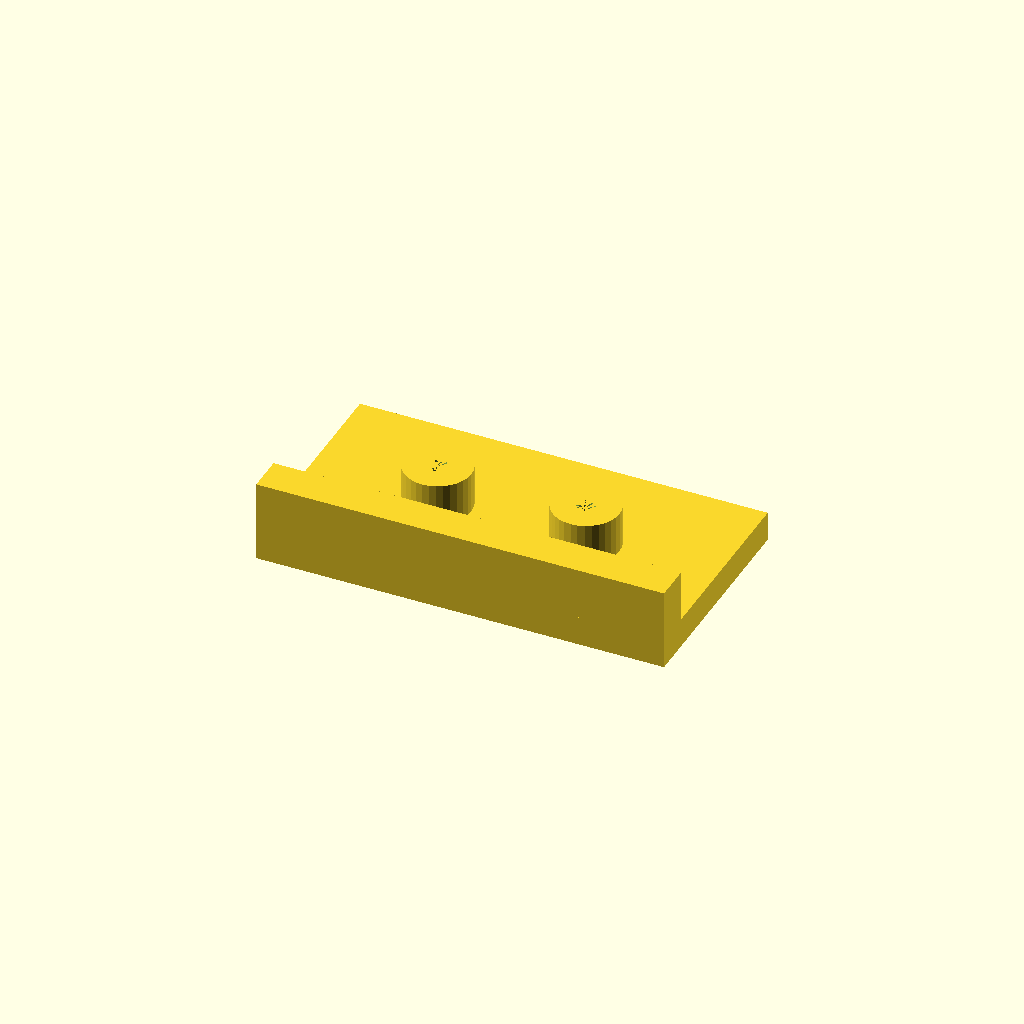
Cell 1 — every parameter at its default value.
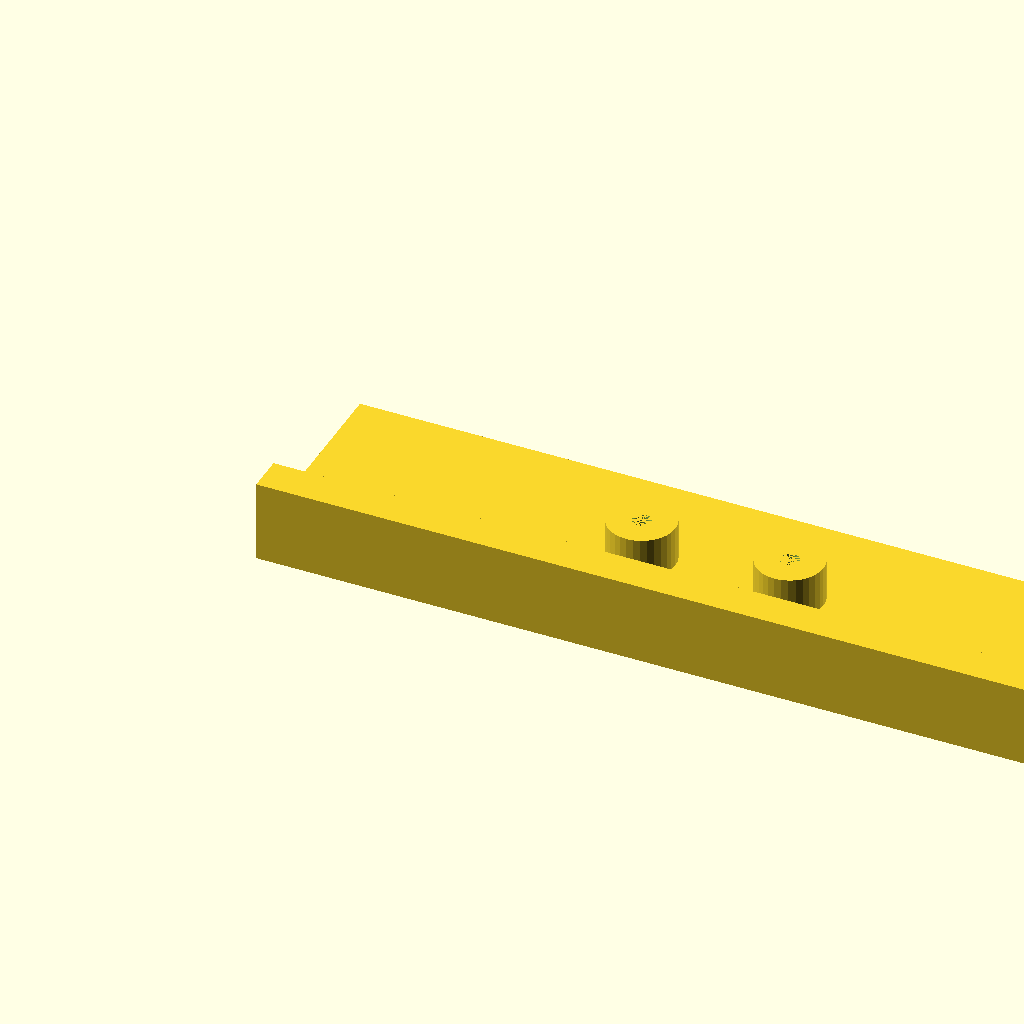
Cell 2: the same model with plate_l = 220.
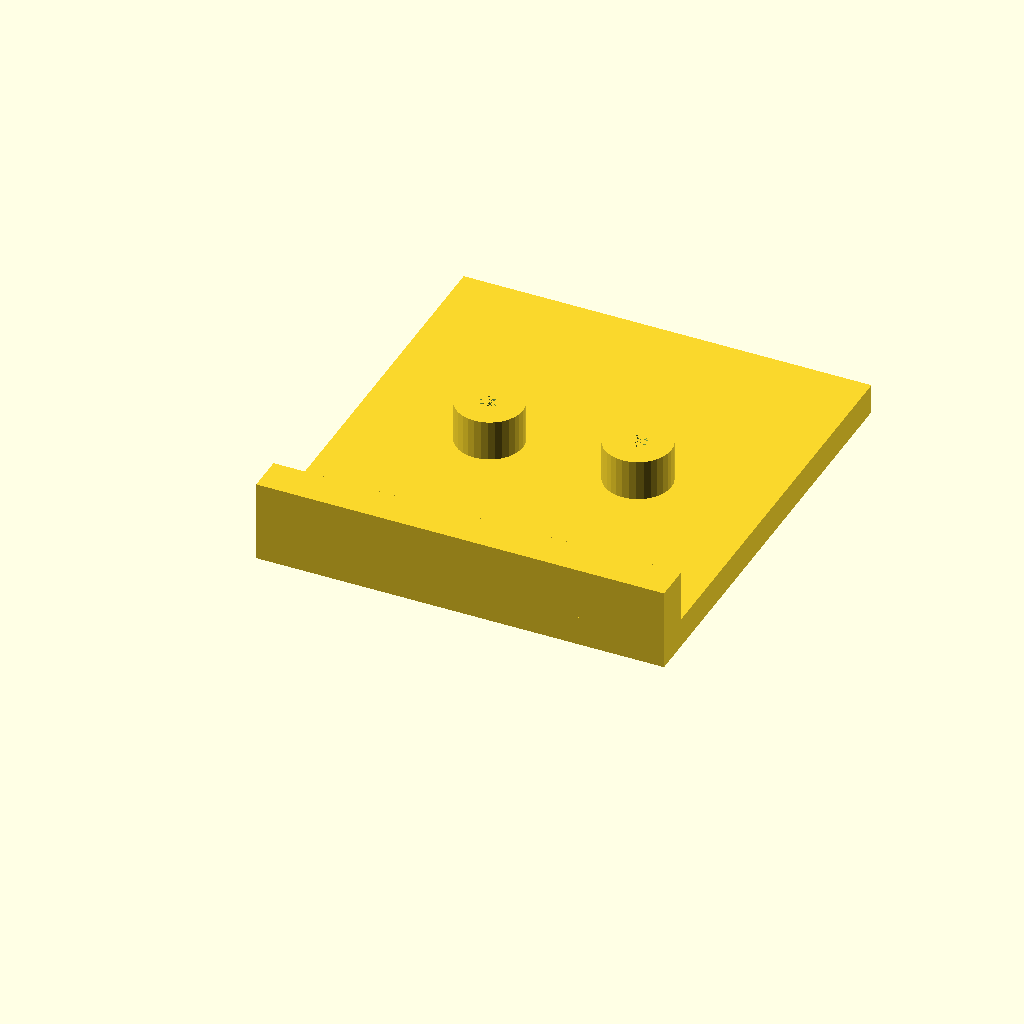
Cell 3 — plate_w set to 120, the other parameters unchanged.
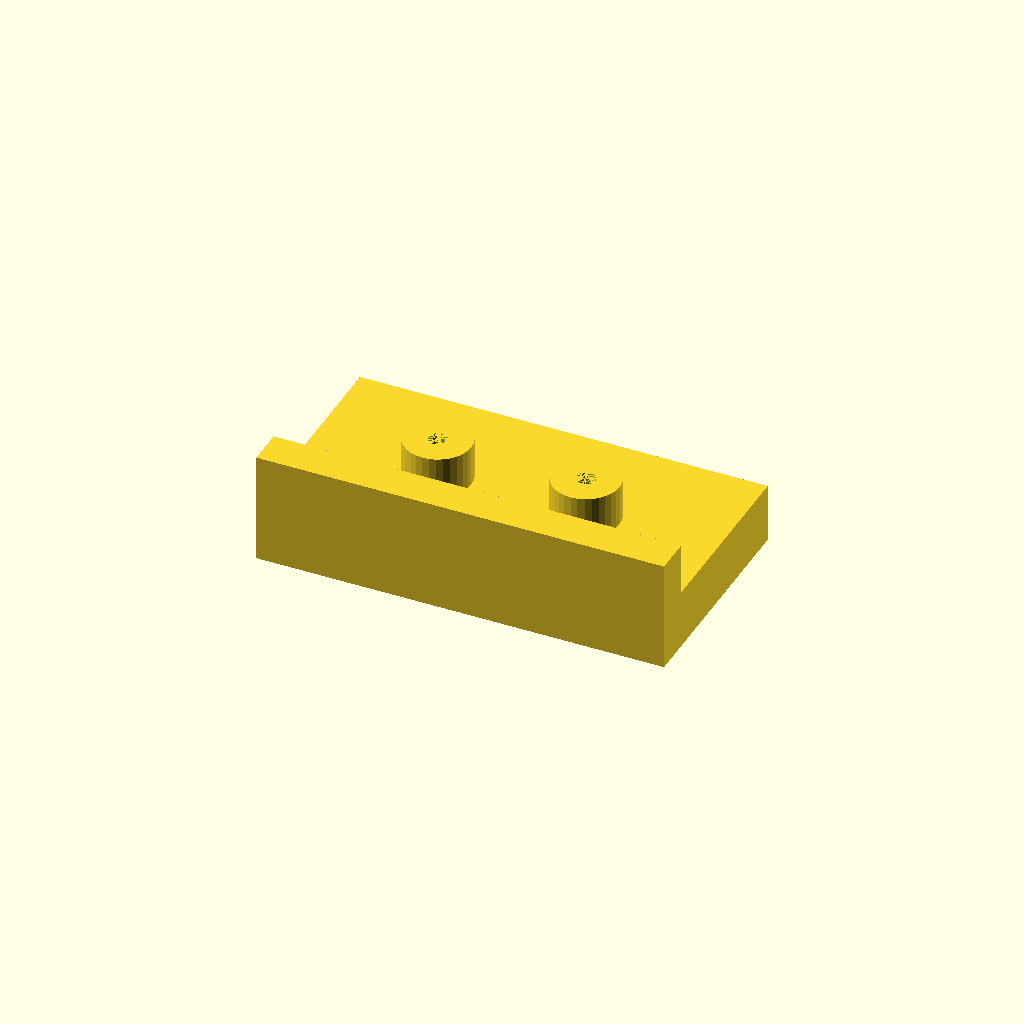
Cell 4: plate_t = 16 (everything else at default).
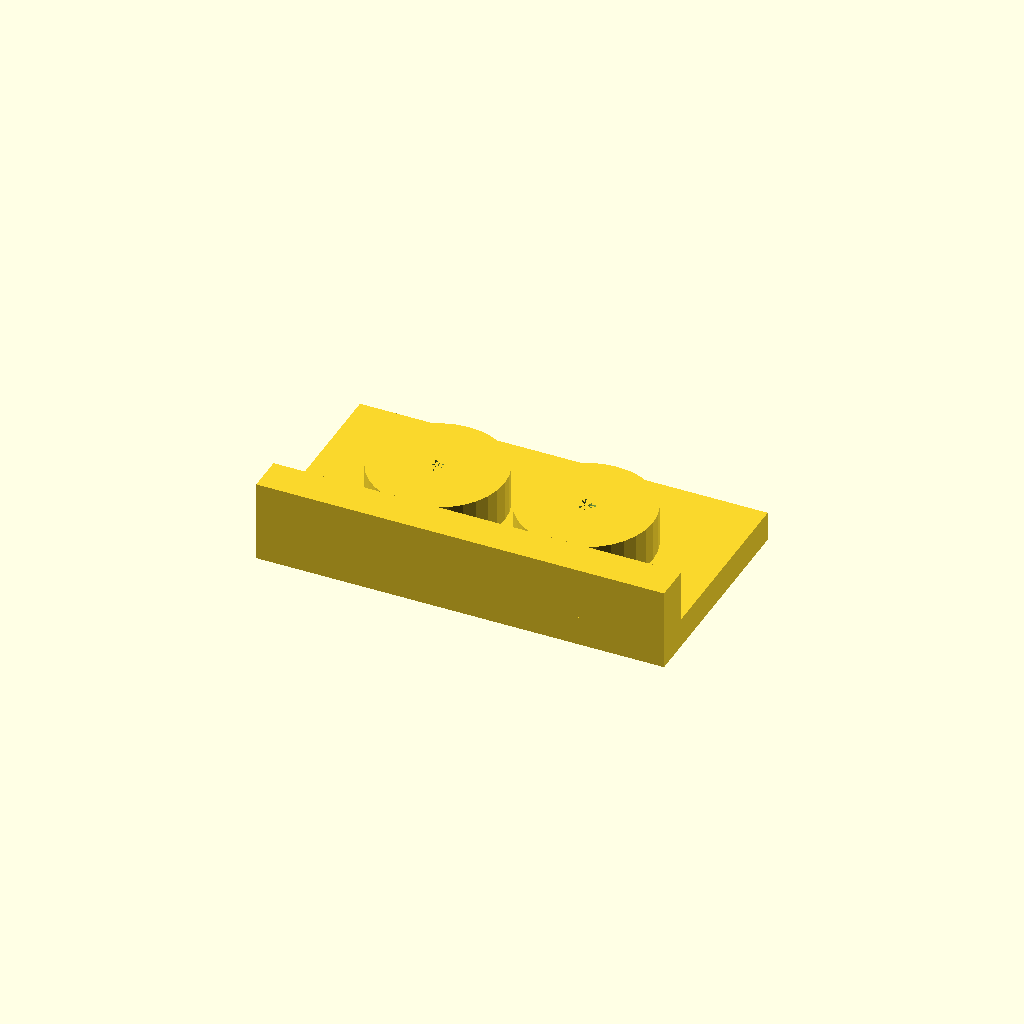
Cell 5: the same model with boss_d = 36.
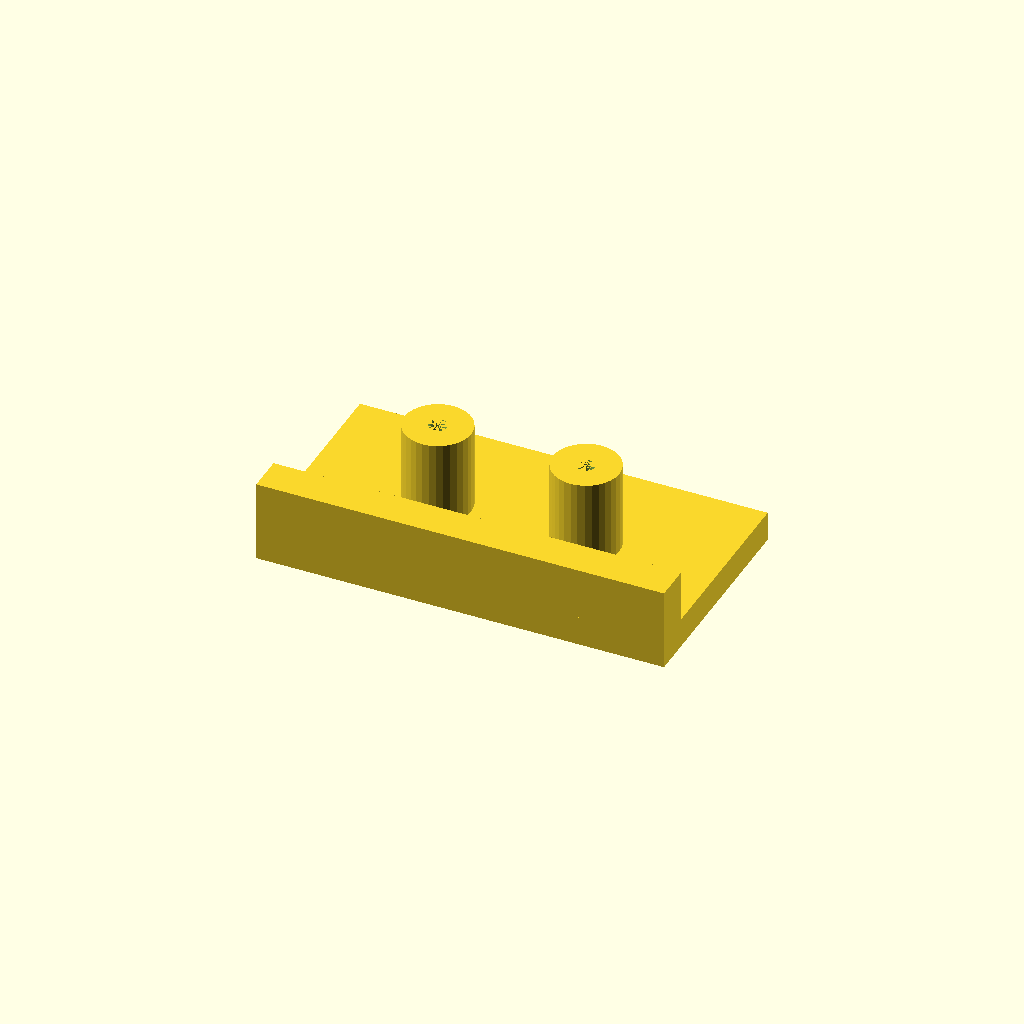
Cell 6: the same model with boss_h = 24.
All cells are drawn from one camera (rotation 55°, 0°, 25°, orthographic, colour scheme Cornfield), so only the parameter changes between them.
Source of the model, optional_data/data/solid2/drilljig/part_0003.scad:
$fn = 32;

// ----------------------------------------------------------------------
// Drill jig: fence jig
// ----------------------------------------------------------------------

// --- parameters (mm) ---
plate_l = 110;            // plate length, X
plate_w = 60;             // plate width, Y
plate_t = 8;              // plate thickness
boss_d = 18;              // guide boss diameter
boss_h = 12;              // boss height above the plate
guide_d = 5;              // guide hole diameter
boss_pitch = 40;          // boss pitch
fence_h = 15;             // fence height above the plate
fence_t = 10;             // fence thickness

n_boss = 2;  // guide bosses
boss_x0 = (plate_l - (n_boss - 1) * boss_pitch) / 2;  // first boss X
boss_top = plate_t - 1 + boss_h;  // boss crown height
fence_top = plate_t - 1 + fence_h;  // fence crown height
total_h = max([fence_top, boss_top]);  // overall height

difference() {
  union() {
  cube([plate_l, plate_w, plate_t]);
  for (i = [0 : n_boss - 1])
    translate([boss_x0 + i * boss_pitch, plate_w / 2, plate_t - 1])
      cylinder(h = boss_h, d = boss_d);
  translate([0, 0, plate_t - 1]) cube([plate_l, fence_t, fence_h]);
  }
  for (i = [0 : n_boss - 1])
    translate([boss_x0 + i * boss_pitch, plate_w / 2, -1])
      cylinder(h = plate_t + boss_h, d = guide_d);
}
Parameter table extracted from the source (name, type, default, range or options):
plate_l: number, default 110
plate_w: number, default 60
plate_t: number, default 8
boss_d: number, default 18
boss_h: number, default 12
guide_d: number, default 5
boss_pitch: number, default 40
fence_h: number, default 15
fence_t: number, default 10
n_boss: number, default 2
